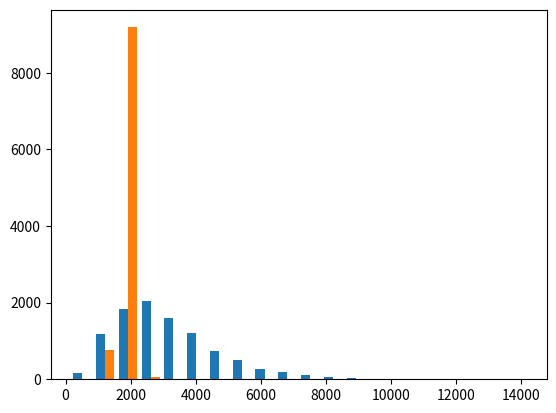

This chart was generated by the following Python code:
import random
import statistics
from matplotlib.pyplot import hist, show

# 'historical_sp500' list contains historical annual returns on investments in the largest US stock index,
# the S&P500 from the last 77 years
historical_sp500 = [-.22, .2871, .1840, .3149, -.0438, .2183, .1196, .0138, .1369, .3239, .16, .0211, .1506, .2646,
                    -.37, .0549, .1579, .0491, .1088, .2868, -.2210, -.1189, -.0910, .2104, .2858,
                    .3336, .2296, .3758, .0132, .1008, .0762, .3047, -.0310, .3169, .1661, .0525, .1867, .3173, .0627,
                    .2256, .2155, -.0491, .3242, .1844, .0656, -.0718, .2384, .3720, -.2647,
                    -.1466, .1898, .1431, .0401, -.0850, .1106, .2398, -.1006, .1245, .1648, .2280, -.0873, .2689,
                    .0047, .1196, .4336, -.1078, .0656, .3156, .5262, -.0099, .1837, .2402, .3171, .1879, .055,
                    .0571, -.0807]

# historical_ten_year_bonds is a list of annual returns from ten-year bonds in US, list contains data from 60 years,
# starting from year 2022 to the past
historical_ten_year_bonds = [.0281, .0145, .0089, 0.0214, .0291, .0233, .0184, .0214, .0254, .0235, .018,
                             .0278, .0322, .0326, .0366, .0463, .048, .0429, .0427, .0401, .0461, .0502, .0603,
                             .0565, .0526, .0635, .0644, .0657, .0709, .0587, .0701, .0786, .0855, .0849, .0885,
                             .0839, .0767, .1062, .1246, .1110, .1301, .1392, .1143, .0943, .0841, .0742, .0761,
                             .0799, .0756, .0685, .0621, .0616, .0735, .0667, .0564, .0507, .0493, .0428, .0419, .04]


def ChangeInBalanceStocks(initial_balance):
    # here we randomly select an element from the 'historical_sp500'
    # list as an annual interest rate for the investment based on the stock market
    rate = random.choice(historical_sp500)
    return initial_balance * rate


def ChangeInBalanceBonds(initial_balance):
    # here we randomly select an element from the 'historical_ten_year_bonds'
    # list as an annual interest rate for the investment based on ten years bonds
    rate = random.choice(historical_ten_year_bonds)
    return initial_balance * rate


# here we define for how many years the investment last 'number_years', and
# how many simulations we want to perform 'number_sims'
# we collect all the data in the list 'final_balances'
number_years = 10
number_sims = 10000
final_balances_stocks = []
final_balances_bonds = []

for i in range(number_sims):
    # Set initial conditions
    time = 0
    balance_stocks = 1000
    balance_bonds = 1000

    while time < number_years:
        # Increase balance and time
        balance_stocks += ChangeInBalanceStocks(balance_stocks)
        balance_bonds += ChangeInBalanceBonds(balance_bonds)
        time += 1

    final_balances_stocks.append(balance_stocks)
    final_balances_bonds.append(balance_bonds)

# statistical information computed from the results of the simulation

final_balances_average_stocks = statistics.mean(final_balances_stocks)
final_balances_standard_deviation_stocks = statistics.stdev(final_balances_stocks)
print("The final average balance for S&P500 investment is:", final_balances_average_stocks)
print("The standard deviation in the final balance for S&P500 is:", final_balances_standard_deviation_stocks)
final_balances_average_bonds = statistics.mean(final_balances_bonds)
final_balances_standard_deviation_bonds = statistics.stdev(final_balances_bonds)
print("The final average balance for bonds investment is:", final_balances_average_bonds)
print("The standard deviation in the final balance for bonds is:", final_balances_standard_deviation_bonds)

# Visualisation of the result
# Here on one histogram we plot data from two simulations
# We can see investment in stock is more risky, but may give much higher profit
hist([final_balances_stocks, final_balances_bonds], bins=20)
show()
